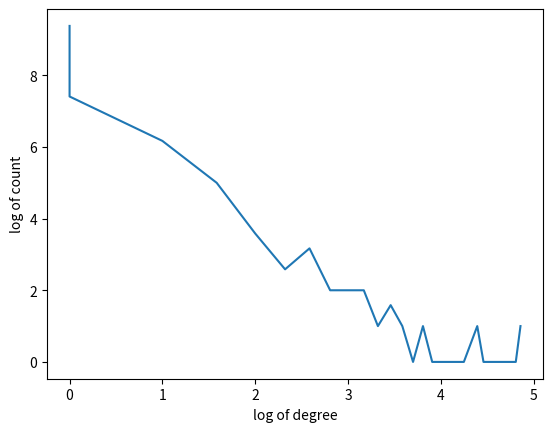

Here is the Python script that generated this plot:
import math
import matplotlib.pyplot as plt
import networkx as nx
import random
import sys


GAMMA = 0.5
NUMBER_OF_NODES = 1000


def run():
    graph = nx.DiGraph()
    graph.add_nodes_from([0, 1, 2, 3])
    graph.add_edges_from([(0, 1), (1, 2), (2, 3), (3, 0)])
    for i in range(4, NUMBER_OF_NODES):
        if i % 100 == 0:
            sys.stdout.write('\r[%d]' % i)
            sys.stdout.flush()

        graph.add_node(i)
        if random.random() < GAMMA:
            graph.add_edge(
                i,
                random.choice(list(range(i)))
            )
        else:
            number_of_edges = graph.number_of_edges()
            sorted_node_degrees = sorted(
                [(node_id, graph.in_degree(node_id) / number_of_edges) for node_id in graph.nodes()],
                key=lambda x: -x[1]
            )
            sum = 0
            index = 0
            random_number = random.random()
            while sum < random_number:
                sum += sorted_node_degrees[index][1]
                index += 1
            selected_node_id = sorted_node_degrees[index][0]
            graph.add_edge(i, selected_node_id)
    print()  # newline

    degree_count = {}
    for node_id in graph.nodes():
        node_degree = graph.in_degree(node_id)
        if node_degree in degree_count:
            degree_count[node_degree] += 1
        else:
            degree_count[node_degree] = 1
    sorted_degree_count = sorted(degree_count.items(), key=lambda item: -item[0])
    x = [math.log2(max(1, item[0])) for item in sorted_degree_count]
    y = [math.log2(max(1, item[1])) for item in sorted_degree_count]
    plt.plot(x, y)
    plt.xlabel('log of degree')
    plt.ylabel('log of count')
    plt.show()


if __name__ == '__main__':
    run()
